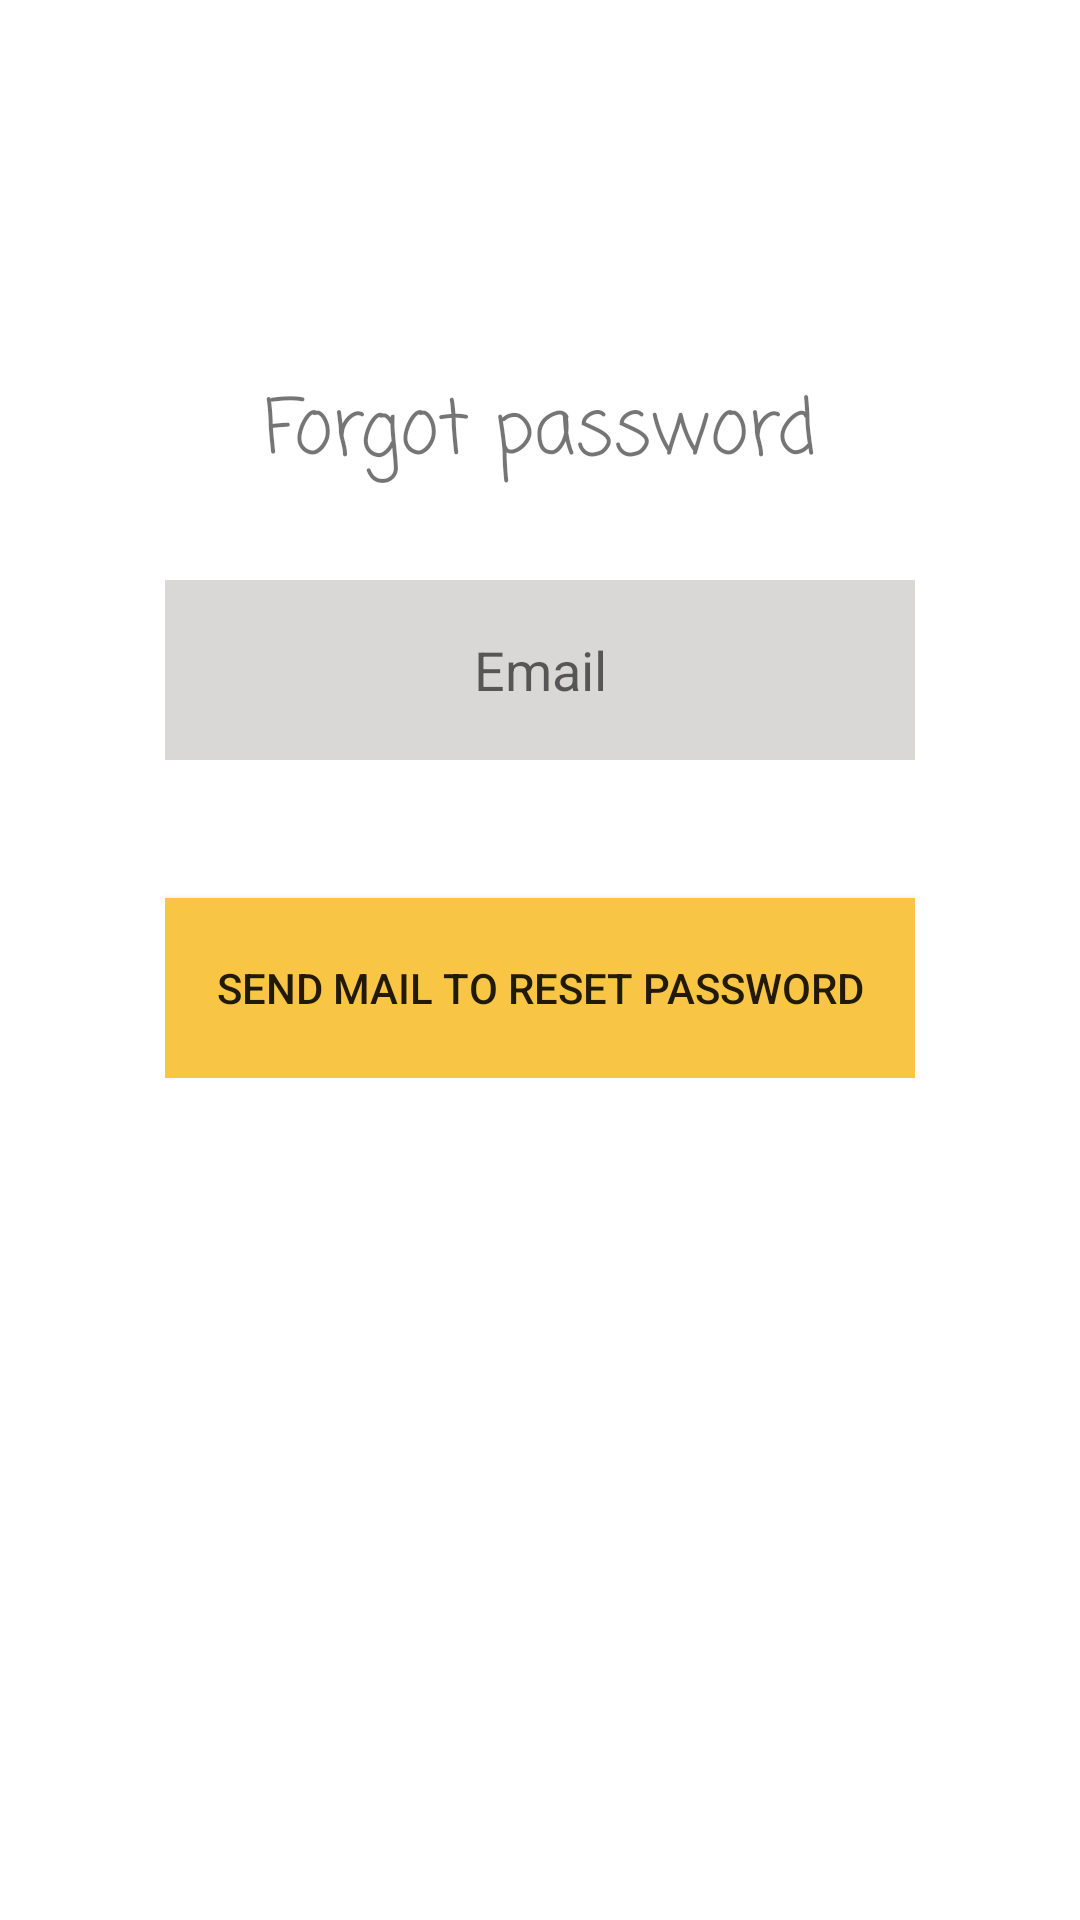

This screen was rendered from an Android layout file. Write that file and the resources it references.
<!-- AndroidManifest.xml: application theme AppTheme -->
<!-- res/layout/activity_forgot_password.xml -->
<?xml version="1.0" encoding="utf-8"?>
<RelativeLayout xmlns:android="http://schemas.android.com/apk/res/android"
    android:layout_width="fill_parent"
    android:layout_height="fill_parent"
    android:background="@color/white"
    android:fitsSystemWindows="true"
    android:orientation="vertical">
    <LinearLayout
        android:orientation="vertical"
        android:layout_width="match_parent"
        android:layout_height="match_parent">


        <LinearLayout
            android:layout_width="match_parent"
            android:layout_height="match_parent"
            android:layout_margin="@dimen/margin_default"
            android:background="@color/white">

            <LinearLayout
                android:layout_width="match_parent"
                android:layout_height="match_parent"
                android:layout_marginTop="@dimen/margin_top_forgot_password"
                android:orientation="vertical"
                android:padding="@dimen/padding_layout">

                <TextView
                    android:layout_width="match_parent"
                    android:layout_height="wrap_content"
                    android:fontFamily="casual"
                    android:gravity="center"
                    android:text="@string/forgot_password"
                    android:textSize="@dimen/large_text" />

                <LinearLayout
                    android:layout_width="match_parent"
                    android:layout_height="wrap_content"
                    android:orientation="vertical"
                    android:padding="@dimen/padding_forgot_password">

                    <EditText
                        android:id="@+id/edtEmail"
                        android:layout_width="match_parent"
                        android:layout_height="@dimen/height_forgot_password"
                        android:layout_marginBottom="@dimen/margin_edit_text"
                        android:background="@color/colorGray"
                        android:gravity="center"
                        android:hint="@string/email"
                        android:inputType="textEmailAddress" />


                    <Button
                        android:layout_marginTop="30dp"
                        android:id="@+id/btnResetPassword"
                        android:layout_width="match_parent"
                        android:layout_height="@dimen/height_forgot_password"
                        android:layout_weight="1"
                        android:background="@color/colorDefault"
                        android:tag="custom_login_button"
                        android:text="@string/send_mail_to_reset_password" />


                </LinearLayout>

            </LinearLayout>

        </LinearLayout>
    </LinearLayout>

    <ImageView
        android:id="@+id/imvClose"
        android:layout_width="wrap_content"
        android:layout_height="wrap_content"
        android:layout_gravity="top|right"
        android:clickable="true"
        android:src="@drawable/delete" />

</RelativeLayout>
<!-- resources referenced by this layout -->
<resources>
  <color name="colorDefault">#f9c545</color>
  <color name="colorGray">#d9d8d7</color>
  <color name="white">#ffff</color>
  <dimen name="height_forgot_password">60dp</dimen>
  <dimen name="large_text">25sp</dimen>
  <dimen name="margin_default">10dp</dimen>
  <dimen name="margin_edit_text">16dp</dimen>
  <dimen name="margin_top_forgot_password">100dp</dimen>
  <dimen name="padding_forgot_password">30dp</dimen>
  <dimen name="padding_layout">15dp</dimen>
  <string name="email">Email</string>
  <string name="forgot_password">Forgot password</string>
  <string name="send_mail_to_reset_password">Send mail to reset password</string>
  <style name="AppTheme" parent="Theme.AppCompat.Light.NoActionBar">
          
          <item name="colorPrimary">@color/colorPrimary</item>
          <item name="colorPrimaryDark">@color/colorPrimaryDark</item>
          <item name="colorAccent">@color/colorAccent</item>
      </style>
  <color name="colorPrimary">#4ed3da</color>
  <color name="colorPrimaryDark">#303F9F</color>
  <color name="colorAccent">#FF4081</color>
</resources>
